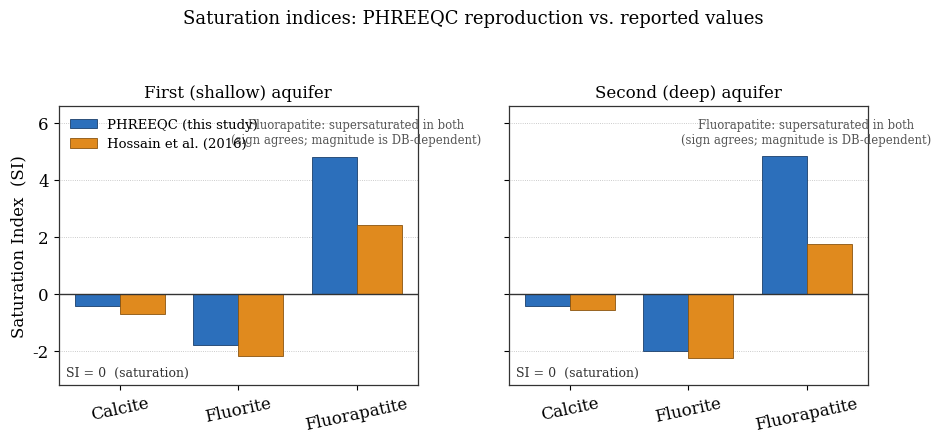
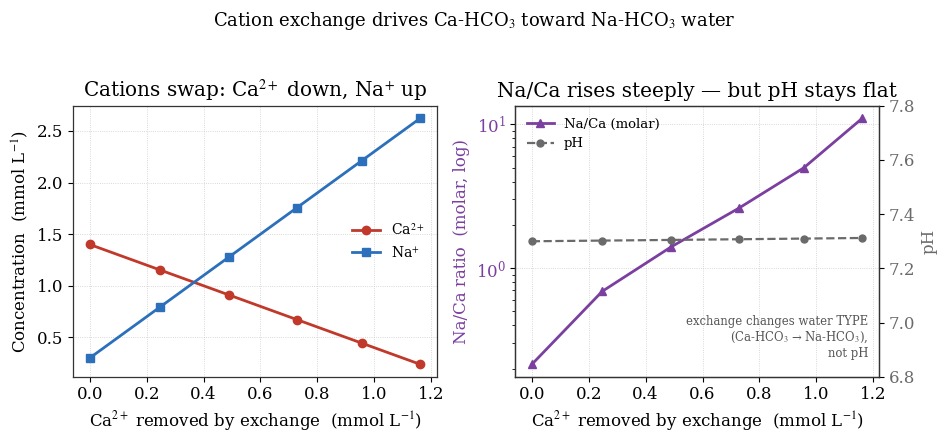
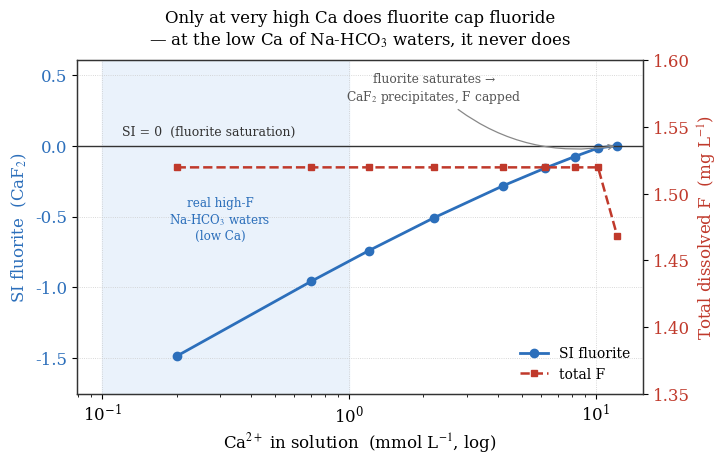

These charts were generated, in order, by the following Python code:
# -*- coding: utf-8 -*-
"""
#12 図生成スクリプト（地下水科学入門 #12 — 熊本の高フッ素地下水を PHREEQC で再現）
CLAUDE.md 準拠：.qmd に {python} を直書きせず、ここで PNG を事前生成して静的参照する。

データ出所：PHREEQC (WATEQ4F.dat) 実行結果
  A_si_check.sel / B_exchange.sel / C_fluorite.sel  (D:\\Hityu\\GROUNDWATER_proj\\Sci12)
  値は本スクリプトに転記（再現可能・出所コメント付き）。
図1 SI照合 / 図2 陽イオン交換 / 図3 蛍石の頭打ち。英語ラベル・Times New Roman・#11と統一。
"""

import numpy as np
import matplotlib.pyplot as plt
from matplotlib.ticker import LogLocator

plt.rcParams.update({
    "font.family": "serif",
    "font.serif": ["Times New Roman", "DejaVu Serif"],
    "mathtext.fontset": "stix",
    "font.size": 12,
    "axes.linewidth": 0.9,
    "axes.edgecolor": "#333333",
    "savefig.dpi": 150,
    "figure.dpi": 150,
})

COL_PHREEQC = "#2c6fbb"   # PHREEQC (this study)
COL_PAPER   = "#e08a1e"   # Hossain et al. 2016
COL_CA      = "#c0392b"   # Ca
COL_NA      = "#2c6fbb"   # Na
COL_PH      = "#6a6a6a"   # pH
COL_SI      = "#2c6fbb"
COL_F       = "#c0392b"

# =====================================================================
# 図1: SI 照合 (PHREEQC vs Hossain et al. 2016, Table 1)
# =====================================================================
# A_si_check.sel より
minerals = ["Calcite", "Fluorite", "Fluorapatite"]
si_phreeqc = {"1st": [-0.419, -1.810, 4.816], "2nd": [-0.417, -2.006, 4.839]}
si_paper   = {"1st": [-0.69, -2.19, 2.42],   "2nd": [-0.57, -2.26, 1.77]}

fig, axes = plt.subplots(1, 2, figsize=(9.6, 4.4), sharey=True)
x = np.arange(len(minerals))
w = 0.38
for ax, aq, title in zip(axes, ["1st", "2nd"],
                         ["First (shallow) aquifer", "Second (deep) aquifer"]):
    ax.bar(x - w/2, si_phreeqc[aq], w, label="PHREEQC (this study)",
           color=COL_PHREEQC, edgecolor="#1b3f6b", linewidth=0.6)
    ax.bar(x + w/2, si_paper[aq], w, label="Hossain et al. (2016)",
           color=COL_PAPER, edgecolor="#8a5410", linewidth=0.6)
    ax.axhline(0, color="#333333", lw=1.0)
    ax.text(0.02, 0.02, "SI = 0  (saturation)", transform=ax.transAxes,
            fontsize=9, color="#333333", va="bottom")
    ax.set_xticks(x)
    ax.set_xticklabels(minerals, rotation=12)
    ax.set_title(title, fontsize=12)
    ax.grid(axis="y", ls=":", lw=0.6, color="#bbbbbb")
    ax.set_axisbelow(True)
axes[0].set_ylabel("Saturation Index  (SI)")
axes[0].set_ylim(-3.2, 6.6)
axes[0].legend(loc="upper left", fontsize=9.5, frameon=False)
# 注記：fluorapatite の絶対値はDB依存（符号=過飽和は一致）。棒の上の空白に配置。
for ax, aq in zip(axes, ["1st", "2nd"]):
    top = max(si_phreeqc[aq][2], si_paper[aq][2])
    ax.text(2, top + 0.35,
            "Fluorapatite: supersaturated in both\n"
            "(sign agrees; magnitude is DB-dependent)",
            fontsize=8.4, color="#555555", ha="center", va="bottom")
fig.suptitle("Saturation indices: PHREEQC reproduction vs. reported values",
             fontsize=13, y=1.0)
fig.tight_layout(rect=[0, 0, 1, 0.95])
fig.savefig("fig1_si_check.png", bbox_inches="tight")
plt.close(fig)
print("saved fig1_si_check.png")

# =====================================================================
# 図2: 陽イオン交換 Ca-HCO3 -> Na-HCO3 (B_exchange.sel)
# =====================================================================
# 初期(解析値) + 交換5点。Ca,Na は mmol/L。
Ca = np.array([1.400, 1.1525, 0.90906, 0.67153, 0.44402, 0.23784])
Na = np.array([0.300, 0.79498, 1.2819, 1.7570, 2.2120, 2.6244])
pH = np.array([7.300, 7.30246, 7.30494, 7.30743, 7.30989, 7.31218])
naca = Na / Ca
ca_removed = 1.400 - Ca   # 交換で除去された Ca (mmol) = 進行度

fig, axes = plt.subplots(1, 2, figsize=(9.6, 4.4))

# 左：Ca と Na の推移
axL = axes[0]
axL.plot(ca_removed, Ca, "o-", color=COL_CA, lw=2, ms=6, label="Ca$^{2+}$")
axL.plot(ca_removed, Na, "s-", color=COL_NA, lw=2, ms=6, label="Na$^{+}$")
axL.set_xlabel("Ca$^{2+}$ removed by exchange  (mmol L$^{-1}$)")
axL.set_ylabel("Concentration  (mmol L$^{-1}$)")
axL.set_title("Cations swap: Ca$^{2+}$ down, Na$^{+}$ up")
axL.grid(ls=":", lw=0.6, color="#cccccc")
axL.legend(loc="center right", fontsize=10, frameon=False)
axL.set_axisbelow(True)

# 右：Na/Ca(対数) と pH
axR = axes[1]
l1, = axR.plot(ca_removed, naca, "^-", color="#7b3fa0", lw=2, ms=6,
               label="Na/Ca (molar)")
axR.set_yscale("log")
axR.set_xlabel("Ca$^{2+}$ removed by exchange  (mmol L$^{-1}$)")
axR.set_ylabel("Na/Ca ratio  (molar, log)", color="#7b3fa0")
axR.tick_params(axis="y", labelcolor="#7b3fa0")
axR.set_title("Na/Ca rises steeply — but pH stays flat")
axR.grid(ls=":", lw=0.6, color="#cccccc")
axR.set_axisbelow(True)
axpH = axR.twinx()
l2, = axpH.plot(ca_removed, pH, "o--", color=COL_PH, lw=1.6, ms=5, label="pH")
axpH.set_ylabel("pH", color=COL_PH)
axpH.tick_params(axis="y", labelcolor=COL_PH)
axpH.set_ylim(6.8, 7.8)
axR.legend(handles=[l1, l2], loc="upper left", fontsize=9.5, frameon=False)
axR.text(0.97, 0.06,
         "exchange changes water TYPE\n(Ca-HCO$_3$ → Na-HCO$_3$),\nnot pH",
         transform=axR.transAxes, fontsize=8.4, color="#555555",
         ha="right", va="bottom")

fig.suptitle("Cation exchange drives Ca-HCO$_3$ toward Na-HCO$_3$ water",
             fontsize=13, y=0.99)
fig.tight_layout(rect=[0, 0, 1, 0.96])
fig.savefig("fig2_exchange.png", bbox_inches="tight")
plt.close(fig)
print("saved fig2_exchange.png")

# =====================================================================
# 図3: 蛍石(CaF2)による F の頭打ち (C_fluorite.sel)
# =====================================================================
Ca_c   = np.array([0.2, 0.7, 1.2, 2.2, 4.2, 6.2, 8.2, 10.2, 12.2])   # mmol/L
si_fl  = np.array([-1.4845, -0.9580, -0.7412, -0.5101, -0.2839,
                   -0.1601, -0.0777, -0.0172, 0.0000])
Ftot   = np.array([80.0, 80.0, 80.0, 80.0, 80.0, 80.0, 80.0, 80.0, 77.296])  # µmol/L
Fmg    = Ftot * 18.998 / 1000.0   # mg/L

fig, ax = plt.subplots(figsize=(7.4, 4.7))

# 現実の Na-HCO3 水（低Ca）帯を陰影
ax.axvspan(0.1, 1.0, color="#eaf2fb", zorder=0)
ax.text(0.30, -0.52, "real high-F\nNa-HCO$_3$ waters\n(low Ca)",
        fontsize=8.6, color="#2c6fbb", ha="center", va="center")

# 左軸：SI fluorite
ax.plot(Ca_c, si_fl, "o-", color=COL_SI, lw=2, ms=6, label="SI fluorite")
ax.axhline(0, color="#333333", lw=1.0, ls="-")
ax.text(0.12, 0.05, "SI = 0  (fluorite saturation)", fontsize=9,
        color="#333333", va="bottom")
ax.set_xscale("log")
ax.set_xlabel("Ca$^{2+}$ in solution  (mmol L$^{-1}$, log)")
ax.set_ylabel("SI fluorite  (CaF$_2$)", color=COL_SI)
ax.tick_params(axis="y", labelcolor=COL_SI)
ax.set_ylim(-1.75, 0.6)
ax.grid(ls=":", lw=0.6, color="#cccccc")
ax.set_axisbelow(True)

# 右軸：全フッ素 (mg/L)
axF = ax.twinx()
axF.plot(Ca_c, Fmg, "s--", color=COL_F, lw=1.8, ms=5, label="total F")
axF.set_ylabel("Total dissolved F  (mg L$^{-1}$)", color=COL_F)
axF.tick_params(axis="y", labelcolor=COL_F)
axF.set_ylim(1.35, 1.60)

# 頭打ちポイント注記（SI=0 線の上側の空白へ）
ax.annotate("fluorite saturates →\nCaF$_2$ precipitates, F capped",
            xy=(12.2, 0.0), xytext=(2.2, 0.40),
            fontsize=8.8, color="#555555", ha="center", va="center",
            arrowprops=dict(arrowstyle="->", color="#888888", lw=0.9,
                            connectionstyle="arc3,rad=0.25"))

lines = ax.get_lines()[:1] + axF.get_lines()[:1]
ax.legend(lines, ["SI fluorite", "total F"], loc="lower right",
          fontsize=10, frameon=False)
ax.set_title("Only at very high Ca does fluorite cap fluoride\n"
             "— at the low Ca of Na-HCO$_3$ waters, it never does",
             fontsize=12, pad=12)
fig.tight_layout()
fig.savefig("fig3_fluorite.png", bbox_inches="tight")
plt.close(fig)
print("saved fig3_fluorite.png")

print("done.")
